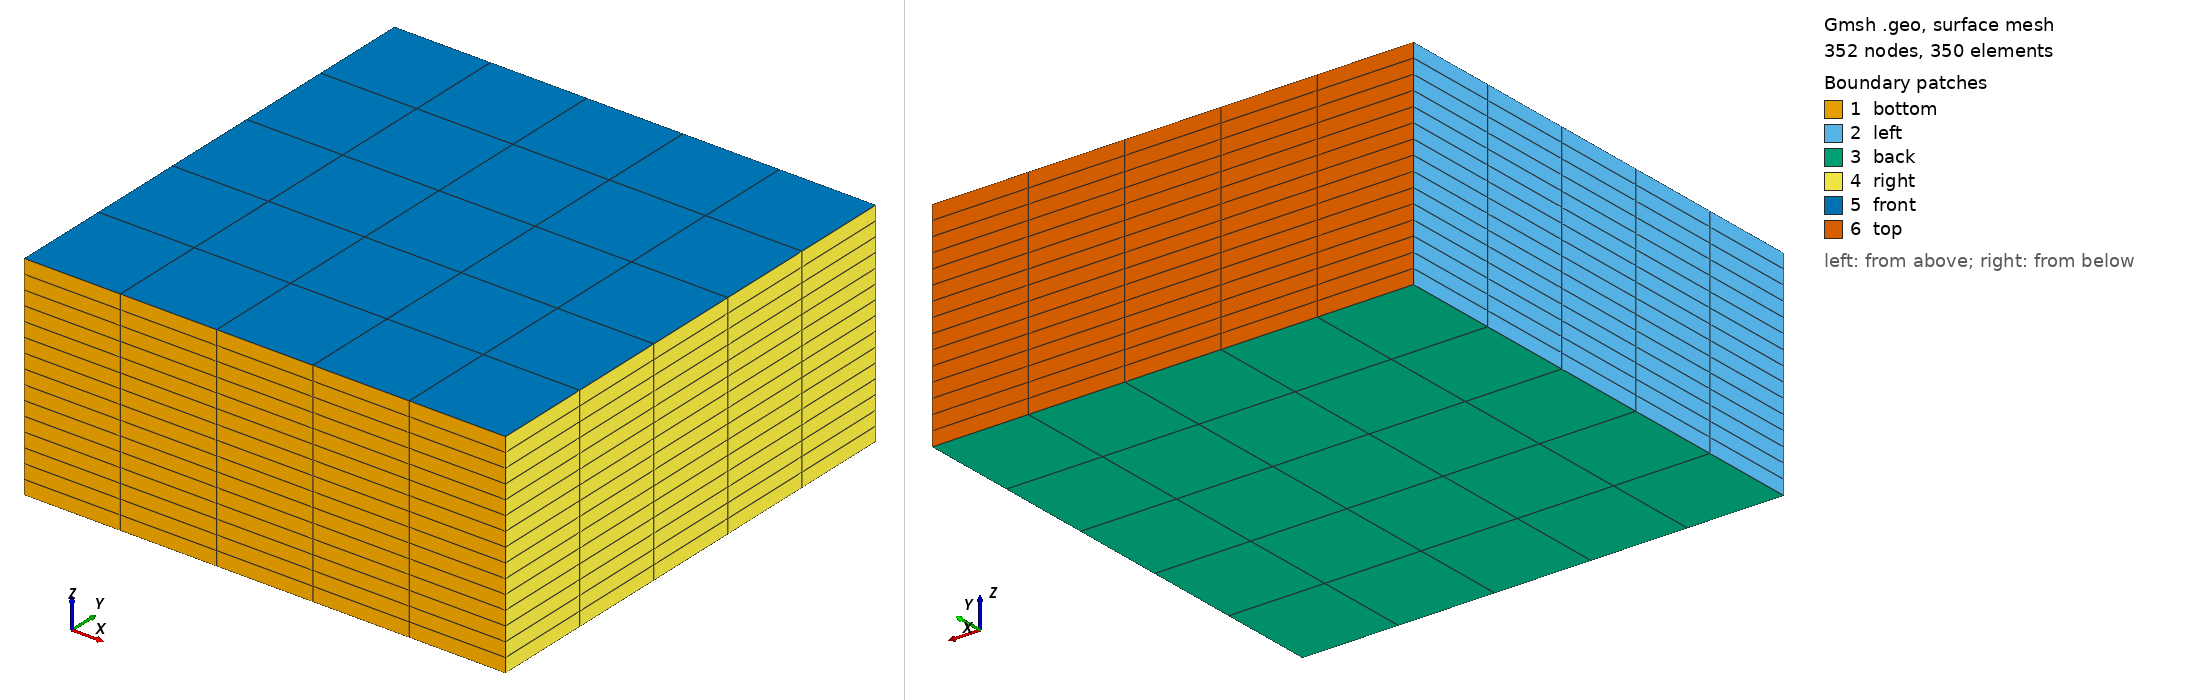

Gmsh geometry script, surface-meshed: 352 nodes, 350 surface elements. Boundary patches (legend numbers): 1 bottom, 2 left, 3 back, 4 right, 5 front, 6 top. Left view from above one corner, right view from below the opposite corner. Legend entries are the model's physical surfaces. The drawing asked Gmsh for element sizes between 1% and 20% of the model's largest extent; the script's own settings can give other sizes.

=== RICO_5x5.geo (drawn) ===
nelemx = 5;
nelemy = 5;
nelemz = 15;

xmin =  2500;
xmax =	47500;
ymin =  2500;
ymax =  47500;
zmin =  0;
zmax =  20000;
gridsize = (xmax-xmin) / nelemx;

Point(1) = {xmin, ymin, zmin, gridsize};
Point(2) = {xmax, ymin, zmin, gridsize};
Point(3) = {xmax, ymin, zmax, gridsize};
Point(4) = {xmin, ymin, zmax, gridsize};

Line(1) = {1, 2};
Line(2) = {2, 3};
Line(3) = {3, 4};
Line(4) = {4, 1};


npx = nelemx + 1;
npy = nelemy + 1;
npz = nelemz + 1;

//Horizontal sides
Transfinite Line {1, 3} = npx; //Ceil((xmax-xmin)/gridsize) Using Progression 1;
//Vertical sides
Transfinite Line {4, -2} = npz Using Progression 1.0;


Line Loop(11) = {4, 1, 2, 3};
Plane Surface(12) = {11};

Transfinite Surface {12};
Recombine Surface {12};

surfaceVector = Extrude {0,(ymax-ymin),0} {
  Surface{12};
  Layers{nelemy};
  Recombine;
};
//Coherence;

  /* surfaceVector contains in the following order:
     [0] - front surface (opposed to source surface)
     [1] - extruded volume
     [2] - bottom surface (belonging to 1st line in "Line Loop (6)")
     [3] - right surface (belonging to 2nd line in "Line Loop (6)")
     [4] - top surface (belonging to 3rd line in "Line Loop (6)")
     [5] - left surface (belonging to 4th line in "Line Loop (6)")
    */
    Physical Surface("bottom") = {12};
    Physical Volume("internal") = {1};
    Physical Surface("back") = {25};
    Physical Surface("front") = {33};
    Physical Surface("left") = {21};
    Physical Surface("right") = {29};
    Physical Surface("top") = {34}; // from Plane Surface (6) ...
  //+
Show "*";
//+
Show "*";
